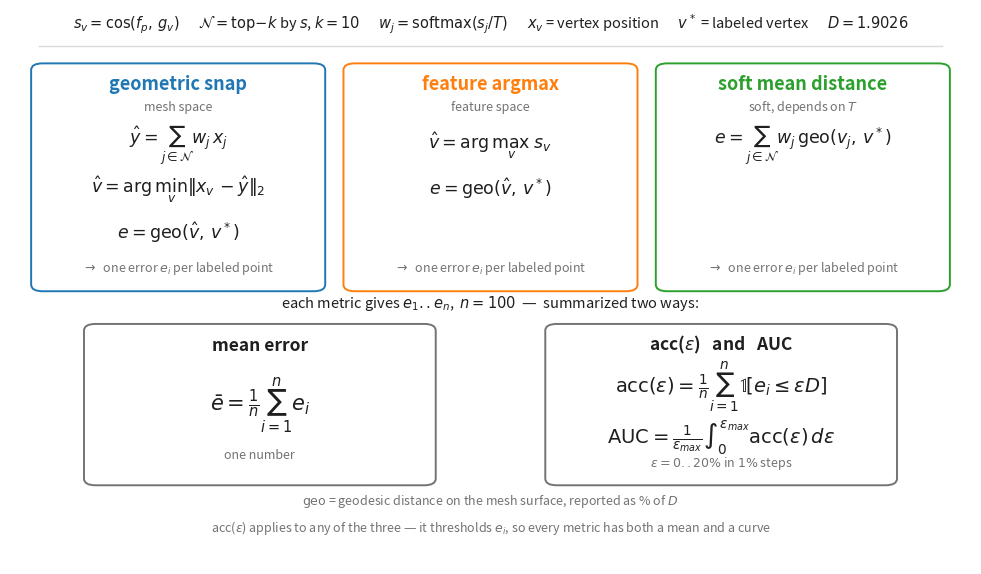

The script that saved this image:
"""
Formula sheet for the evaluation metrics. Diagram only -- reads nothing, computes nothing.

Run: python analysis/make_eval_metrics_explainer.py
"""
import argparse
import os

import matplotlib
matplotlib.use('Agg')
import matplotlib.pyplot as plt
from matplotlib.patches import FancyBboxPatch

BLUE, ORANGE, GREEN, GREY, INK = 'tab:blue', 'tab:orange', 'tab:green', '0.45', '0.12'


def panel(ax, x, y, w, h, color):
    ax.add_patch(FancyBboxPatch((x, y), w, h, boxstyle='round,pad=0.008,rounding_size=0.012',
                                facecolor='white', edgecolor=color, linewidth=1.4, zorder=1))


def main(args):
    fig, ax = plt.subplots(figsize=(12.4, 7.2), dpi=150)
    ax.set_xlim(0, 1); ax.set_ylim(0, 1); ax.axis('off')

    # ---- notation ---------------------------------------------------------------------
    ax.text(0.5, 0.965,
            r'$s_v=\cos(f_p,\,g_v)$      $\mathcal{N}=\mathrm{top}\!-\!k$ by $s$, $k=10$      '
            r'$w_j=\mathrm{softmax}(s_j/T)$      $x_v$ = vertex position      '
            r'$v^*$ = labeled vertex      $D=1.9026$',
            ha='center', fontsize=10.5, color=INK)
    ax.plot([0.03, 0.97], [0.935, 0.935], color='0.85', lw=1)

    # ---- three metrics ----------------------------------------------------------------
    cols = [
        (0.030, BLUE, 'geometric snap',
         [r'$\hat{y}=\sum_{j\in\mathcal{N}} w_j\,x_j$',
          r'$\hat{v}=\arg\min_v \|x_v-\hat{y}\|_2$',
          r'$e=\mathrm{geo}(\hat{v},\,v^*)$'],
         'mesh space'),
        (0.355, ORANGE, 'feature argmax',
         [r'$\hat{v}=\arg\max_v \; s_v$',
          r'$e=\mathrm{geo}(\hat{v},\,v^*)$',
          ''],
         'feature space'),
        (0.680, GREEN, 'soft mean distance',
         [r'$e=\sum_{j\in\mathcal{N}} w_j\,\mathrm{geo}(v_j,\,v^*)$',
          '',
          ''],
         'soft, depends on $T$'),
    ]
    for x, color, name, eqs, tag in cols:
        w = 0.29
        panel(ax, x, 0.500, w, 0.395, color)
        ax.text(x + w / 2, 0.855, name, ha='center', fontsize=13, weight='bold', color=color)
        ax.text(x + w / 2, 0.818, tag, ha='center', fontsize=9, color=GREY, style='italic')
        yy = 0.755
        for eq in eqs:
            if eq:
                ax.text(x + w / 2, yy, eq, ha='center', va='center', fontsize=12.5, color=INK)
            yy -= 0.078
        ax.text(x + w / 2, 0.528, r'$\rightarrow$  one error $e_i$ per labeled point',
                ha='center', fontsize=9, color=GREY)

    # ---- summaries --------------------------------------------------------------------
    ax.text(0.5, 0.462, r'each metric gives $e_1..e_n$,  $n=100$  —  summarized two ways:',
            ha='center', fontsize=10.5, color=INK)

    panel(ax, 0.085, 0.150, 0.35, 0.275, GREY)
    ax.text(0.26, 0.385, 'mean error', ha='center', fontsize=12.5, weight='bold', color=INK)
    ax.text(0.26, 0.288, r'$\bar{e}=\frac{1}{n}\sum_{i=1}^{n} e_i$',
            ha='center', va='center', fontsize=15, color=INK)
    ax.text(0.26, 0.190, 'one number', ha='center', fontsize=9, color=GREY)

    panel(ax, 0.565, 0.150, 0.35, 0.275, GREY)
    ax.text(0.74, 0.385, r'acc($\epsilon$)   and   AUC', ha='center', fontsize=12.5,
            weight='bold', color=INK)
    ax.text(0.74, 0.320, r'$\mathrm{acc}(\epsilon)=\frac{1}{n}\sum_{i=1}^{n}'
                         r'\mathbb{1}\!\left[e_i \leq \epsilon D\right]$',
            ha='center', va='center', fontsize=14, color=INK)
    ax.text(0.74, 0.229, r'$\mathrm{AUC}=\frac{1}{\epsilon_{max}}'
                         r'\int_{0}^{\epsilon_{max}}\mathrm{acc}(\epsilon)\,d\epsilon$',
            ha='center', va='center', fontsize=14, color=INK)
    ax.text(0.74, 0.176, r'$\epsilon = 0..20\%$ in $1\%$ steps', ha='center', fontsize=9,
            color=GREY)

    ax.text(0.5, 0.058,
            r'$\mathrm{geo}$ = geodesic distance on the mesh surface, reported as % of $D$'
            '\n' r'acc($\epsilon$) applies to any of the three — it thresholds $e_i$, '
            r'so every metric has both a mean and a curve',
            ha='center', fontsize=9, color=GREY, linespacing=1.7)

    os.makedirs(os.path.dirname(os.path.abspath(args.save_path)), exist_ok=True)
    fig.savefig(args.save_path, bbox_inches='tight', facecolor='white')
    print(f'saved metric formula sheet to {args.save_path}')


if __name__ == '__main__':
    ap = argparse.ArgumentParser()
    ap.add_argument('--save_path', type=str,
                    default='./demo/guitar/eval_labels/eval_metrics_explained.png')
    main(ap.parse_args())
